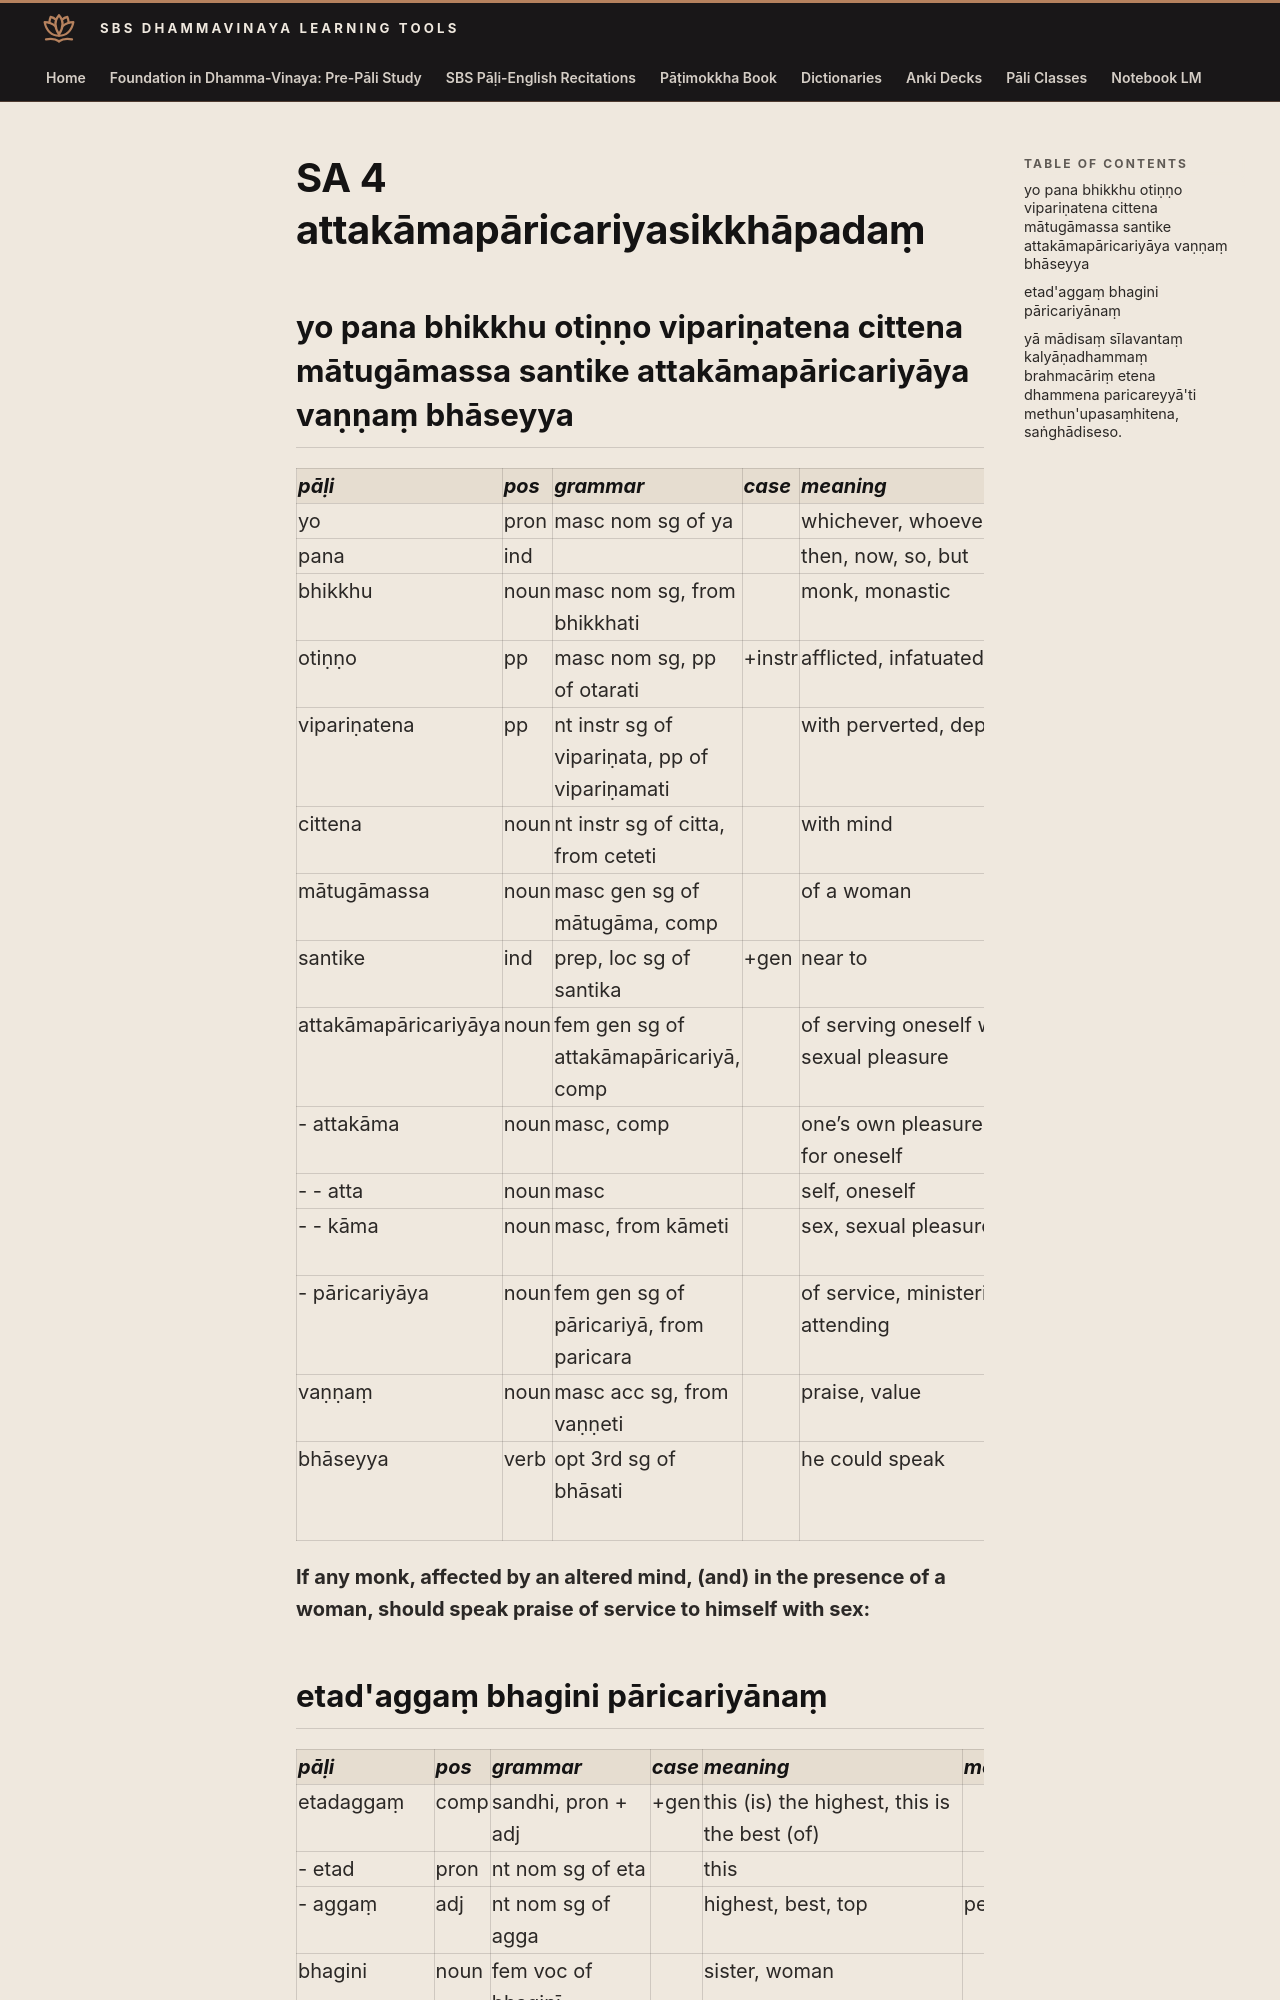

repository: sasanarakkha/study-tools · page: 6-pali-class/bhikkhu-patimokkha/012-sa-4/index.html · generator: mkdocs

# SA 4 attakāmapāricariyasikkhāpadaṃ

## yo pana bhikkhu otiṇṇo vipariṇatena cittena mātugāmassa santike attakāmapāricariyāya vaṇṇaṃ bhāseyya

| pāḷi | pos | grammar | case | meaning | meaning_lit | root | base | construction | compound_type | compound_construction |
| :--- | :--- | :--- | :--- | :--- | :--- | :--- | :--- | :--- | :--- | :--- |
| yo | pron | masc nom sg of ya | | whichever, whoever | | | | | | |
| pana | ind | | | then, now, so, but | | | | | | |
| bhikkhu | noun | masc nom sg, from bhikkhati | | monk, monastic | beggar, mendicant | √bhikkh (beg) | | √bhikkh + u | | |
| otiṇṇo | pp | masc nom sg, pp of otarati | +instr | afflicted, infatuated, beset | crossed down | √tar (cross) | | ava + √tar > tir + na | | |
| vipariṇatena | pp | nt instr sg of vipariṇata, pp of vipariṇamati | | with perverted, depraved | bent all around | √nam (bend) | | vi + pari + √nam + ta | | |
| cittena | noun | nt instr sg of citta, from ceteti | | with mind | | √cit (think) | | √cit + ta | | |
| mātugāmassa | noun | masc gen sg of mātugāma, comp | | of a woman | group of mothers | | | mātu + gāma | genitive tappurisa | mātūnaṃ + gāma |
| santike | ind | prep, loc sg of santika | +gen | near to | in the presence of | | | sa + anta + ika + e | | |
| attakāmapāricariyāya | noun | fem gen sg of attakāmapāricariyā, comp | | of serving oneself with sexual pleasure | | | | atta + kāma + pāricariyā | locative tappurisa | attakāme + pāricariyā |
| - attakāma | noun | masc, comp | | one’s own pleasure, sex for oneself | | | | atta + kāma | dative tappurisa | attano + kāma |
| - - atta | noun | masc | | self, oneself | | | | | | |
| - - kāma | noun | masc, from kāmeti | | sex, sexual pleasure | | √kam (desire) | | √kam + *a | | |
| - pāricariyāya | noun | fem gen sg of pāricariyā, from paricara | | of service, ministering, attending | walking around | √car (walk, behave) | | pari > pāri + √car + a + *iyā | | |
| vaṇṇaṃ | noun | masc acc sg, from vaṇṇeti | | praise, value | | √vaṇṇ (praise) | | √vaṇṇ + a | | |
| bhāseyya | verb | opt 3rd sg of bhāsati | | he could speak | | √bhās (shine, speak) | √bhās + a > bhāsa | bhāsa + ti | | |

**If any monk, affected by an altered mind, (and) in the presence of a woman, should speak praise of service to himself with sex:**
